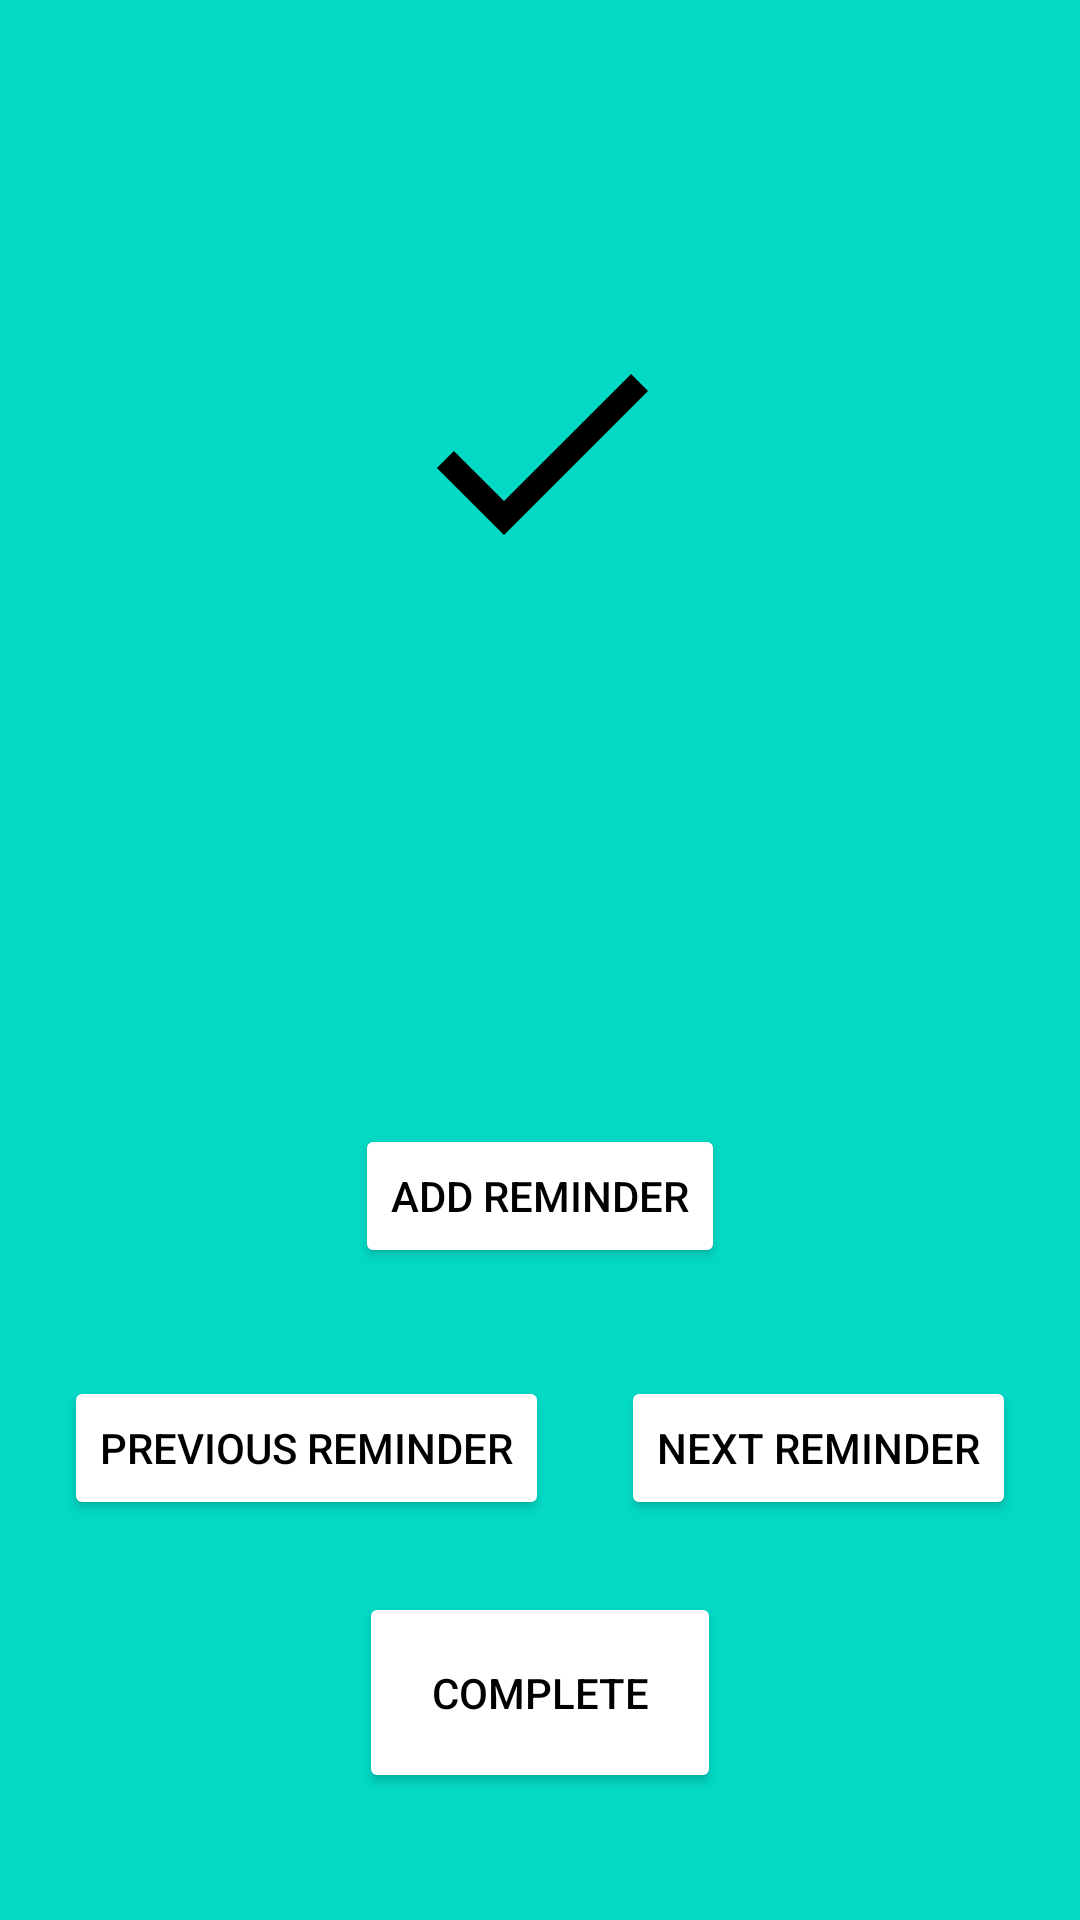

Write the Android layout XML for this screen, with the resource values it uses.
<!-- AndroidManifest.xml: application theme Theme.ProjectOneApp -->
<!-- res/layout/activity_main.xml -->
<?xml version="1.0" encoding="utf-8"?>
<LinearLayout xmlns:android="http://schemas.android.com/apk/res/android"
    android:layout_width="match_parent"
    android:layout_height="match_parent"
    android:gravity="center"
    android:orientation="vertical"
    android:background="@color/design_default_color_secondary">
    <ImageView
        android:layout_width="wrap_content"
        android:layout_height="wrap_content"
        android:contentDescription="@string/checkmark_description"
        android:src="@drawable/checkmark"
        android:padding="48dp"
        android:layout_margin="24dp"/>
    <TextView
        android:id="@+id/reminder_text_view"
        android:layout_width="wrap_content"
        android:layout_height="wrap_content"
        android:padding="24dp"
        android:text=""
        android:textSize="24sp"/>
    <Button
        android:id="@+id/add_button"
        android:layout_width="wrap_content"
        android:layout_height="wrap_content"
        android:text="@string/add_button"
        android:layout_margin="24dp"
        android:backgroundTint="@color/design_default_color_on_primary"
        android:textColor="@color/black"/>
    <LinearLayout
        android:layout_width="wrap_content"
        android:layout_height="wrap_content"
        android:orientation="horizontal">
        <Button
            android:id="@+id/previous_button"
            android:layout_width="wrap_content"
            android:layout_height="wrap_content"
            android:text="@string/previous_button"
            android:layout_margin="12dp"
            android:backgroundTint="@color/design_default_color_on_primary"
            android:textColor="@color/black"/>
        <Button
            android:id="@+id/next_button"
            android:layout_width="wrap_content"
            android:layout_height="wrap_content"
            android:text="@string/next_button"
            android:layout_margin="12dp"
            android:backgroundTint="@color/design_default_color_on_primary"
            android:textColor="@color/black"/>
    </LinearLayout>
    <Button
        android:id="@+id/complete_button"
        android:layout_width="wrap_content"
        android:layout_height="wrap_content"
        android:text="@string/complete_button"
        android:padding="24dp"
        android:layout_margin="12dp"
        android:backgroundTint="@color/design_default_color_on_primary"
        android:textColor="@color/black"/>
</LinearLayout>
<!-- resources referenced by this layout -->
<resources>
  <!-- drawable checkmark (drawable) -->
  <vector android:height="96dp" android:tint="#000000"
      android:viewportHeight="24" android:viewportWidth="24"
      android:width="96dp" xmlns:android="http://schemas.android.com/apk/res/android">
      <path android:fillColor="@android:color/black" android:pathData="M9,16.17L4.83,12l-1.42,1.41L9,19 21,7l-1.41,-1.41z"/>
  </vector>
  <string name="add_button">Add Reminder</string>
  <string name="checkmark_description">Image of a filled checkmark</string>
  <string name="complete_button">Complete</string>
  <string name="next_button">Next Reminder</string>
  <string name="previous_button">Previous Reminder</string>
  <style name="Theme.ProjectOneApp" parent="Theme.MaterialComponents.Light.DarkActionBar">
          <item name="colorPrimary">@color/purple_500</item>
          <item name="colorPrimaryVariant">@color/purple_700</item>
          <item name="colorOnPrimary">@color/white</item>
          <item name="colorSecondary">@color/teal_200</item>
          <item name="colorSecondaryVariant">@color/teal_700</item>
          <item name="colorOnSecondary">@color/black</item>
          <item name="android:statusBarColor">?attr/colorPrimaryVariant</item>
      </style>
  <!-- not gathered from this repository: default colours our renderer supplied (Android Studio template values) -->
  <color name="purple_500">#FF6200EE</color>
  <color name="purple_700">#FF3700B3</color>
  <color name="teal_200">#FF03DAC5</color>
  <color name="teal_700">#FF018786</color>
  <color name="black">#FF000000</color>
  <color name="white">#FFFFFFFF</color>
</resources>
